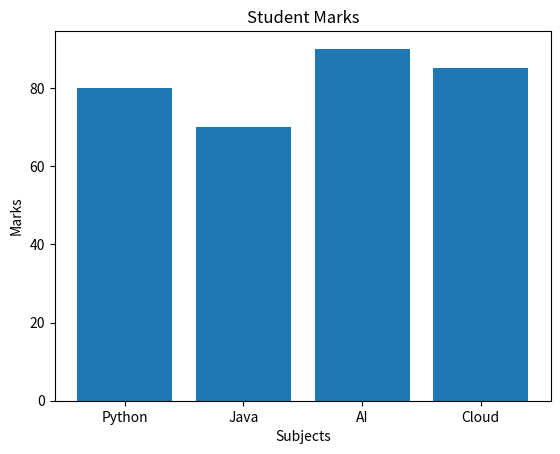

Recreate this plot in Python.
import matplotlib.pyplot as plt

subjects = ["Python", "Java", "AI", "Cloud"]
marks = [80, 70, 90, 85]

plt.bar(subjects, marks)
plt.title("Student Marks")
plt.xlabel("Subjects")
plt.ylabel("Marks")
plt.show()
